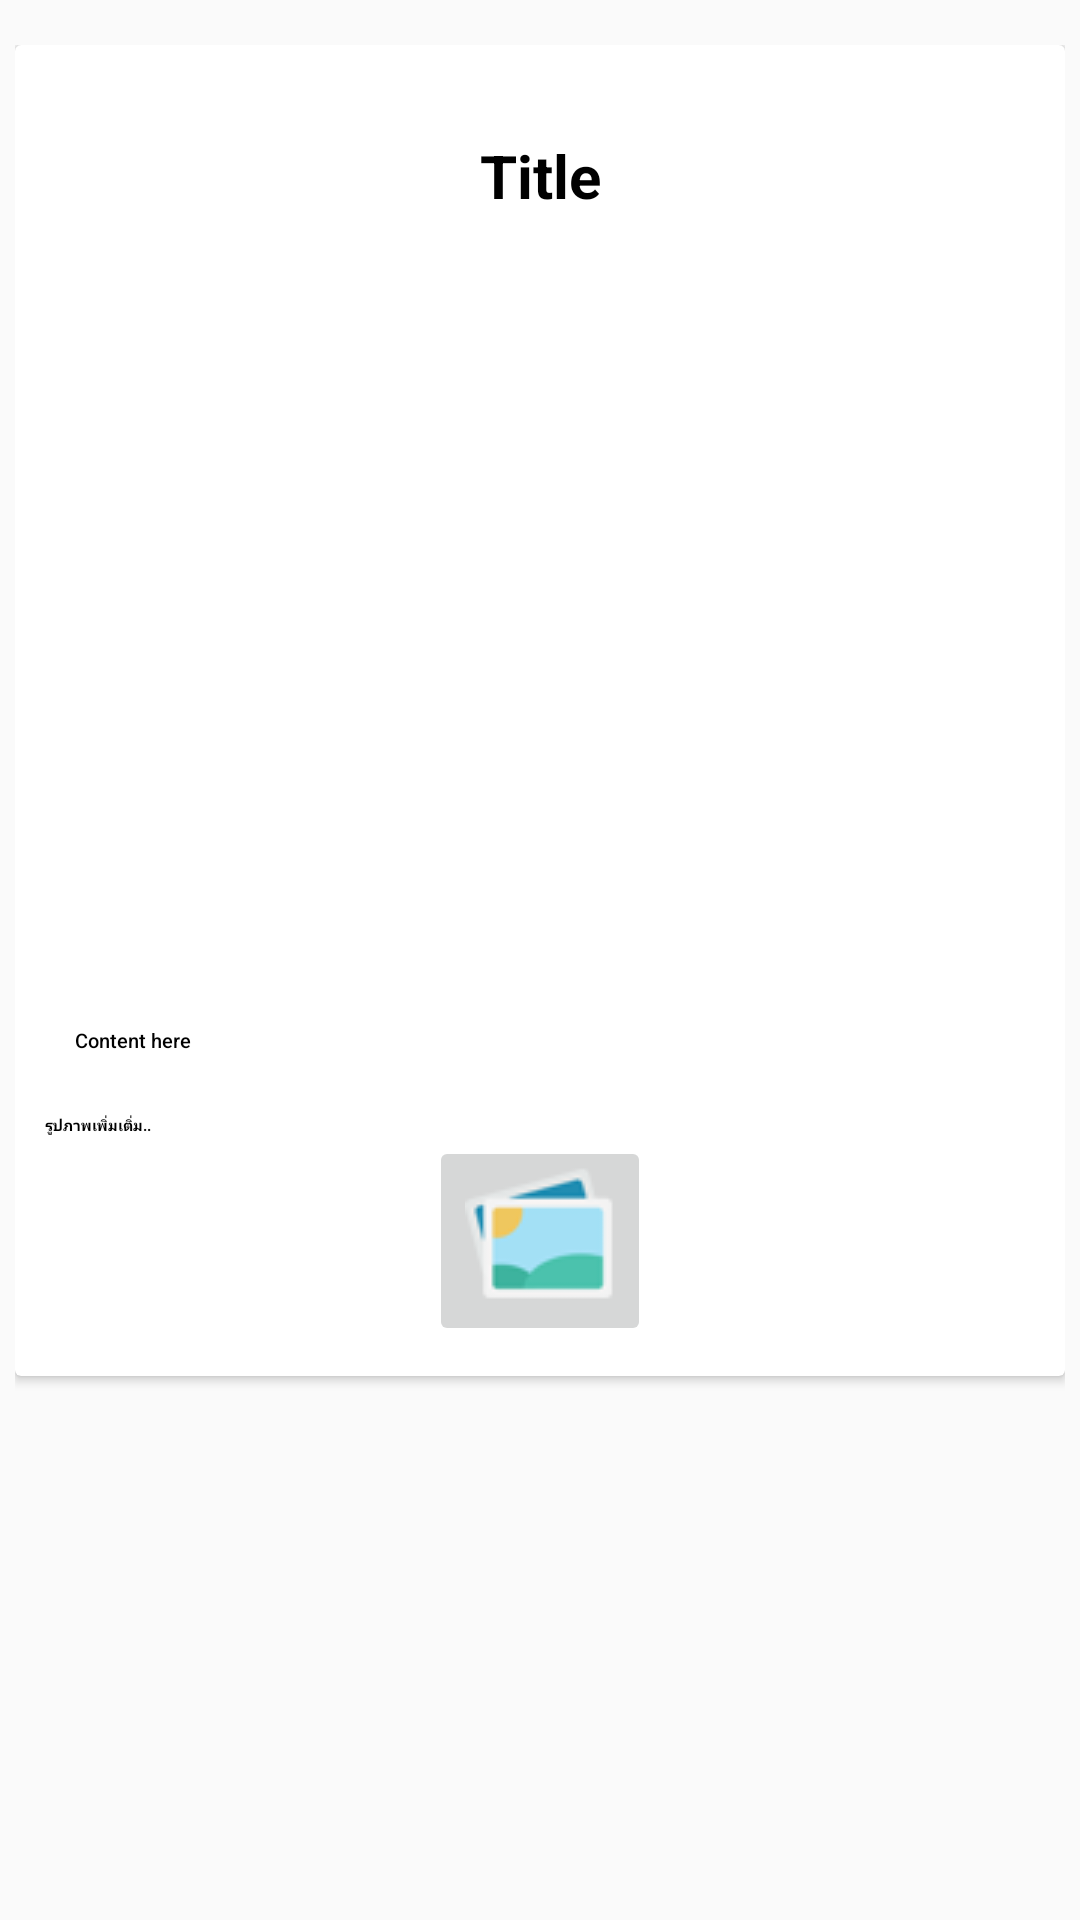

This screen was rendered from an Android layout file. Write that file and the resources it references.
<!-- AndroidManifest.xml: application theme AppTheme -->
<!-- res/layout/detail.xml -->
<?xml version="1.0" encoding="utf-8"?>
<LinearLayout
    xmlns:android="http://schemas.android.com/apk/res/android"
    xmlns:app="http://schemas.android.com/apk/res-auto"
    android:layout_width="fill_parent"
    android:layout_height="fill_parent"
    xmlns:card_view="http://schemas.android.com/tools"


    android:orientation="vertical"
    android:padding="5dp"
    >


    <ScrollView
        android:id="@+id/scrollView1"
        android:layout_width="match_parent"
        android:layout_height="fill_parent"
        card_view:ignore="UselessParent">

        <LinearLayout
            android:layout_width="match_parent"
            android:layout_height="wrap_content"
            android:layout_marginBottom="30dp"
            android:layout_marginTop="10dp"
            android:orientation="vertical" >

            <LinearLayout
                android:id="@+id/linear_listview1"
                android:layout_width="match_parent"
                android:layout_height="wrap_content"
                android:orientation="vertical" />
            <android.support.v7.widget.CardView
                android:layout_width="fill_parent"
                android:layout_height="wrap_content"
                card_view:contentPadding="16dp"
                card_view:cardElevation="2dp"
                card_view:cardCornerRadius="5dp"
                >

                <LinearLayout
                    android:layout_width="fill_parent"
                    android:layout_height="wrap_content"
                    android:orientation="vertical"
                    android:padding="10dp">

                    <TextView
                        style="@style/Base.TextAppearance.AppCompat.Headline"
                        android:layout_width="fill_parent"
                        android:layout_height="wrap_content"
                        android:text="Title"
                        android:textStyle="bold"
                        android:gravity="center"
                        android:textSize="20sp"
                        android:textColor="#000000"
                        android:id="@+id/texttitel"
                        android:layout_marginTop="20dp"
                        card_view:ignore="HardcodedText" />

                    <ImageView

                        android:layout_width="match_parent"
                        android:layout_height="250dp"
                        android:id="@+id/image_set_view"
                        card_view:ignore="ContentDescription" />


                    <TextView
                        style="@style/Base.TextAppearance.AppCompat.Body2"
                        android:layout_width="fill_parent"
                        android:layout_height="wrap_content"
                        android:text="Content here"
                        android:textSize="20px"
                        android:textColor="#000000"
                        android:id="@+id/contect"
                        android:padding="10dp"
                        android:paddingLeft="10dp"
                        android:paddingTop="10dp"
                        android:paddingRight="10dp"
                        android:paddingBottom="10dp"
                        android:paddingStart="10dp"
                        android:paddingEnd="10dp"
                        android:layout_marginTop="10dp"
                        card_view:ignore="HardcodedText" />
                    <TextView
                        style="@style/Base.TextAppearance.AppCompat.Body1"
                        android:layout_width="fill_parent"
                        android:layout_height="wrap_content"
                        android:text="รูปภาพเพิ่มเติ่ม.."
                        android:textSize="15px"
                        android:textStyle="bold"
                        android:textColor="#000000"
                        android:id="@+id/addres"

                        android:layout_marginTop="10dp"
                        card_view:ignore="HardcodedText" />

                    <ImageButton
                        android:layout_width="wrap_content"
                        android:layout_height="wrap_content"
                        app:srcCompat="@drawable/imgicon"
                        android:layout_gravity="center"
                        android:id="@+id/imageButton" />

                </LinearLayout>

            </android.support.v7.widget.CardView>


            <android.support.v7.widget.CardView
                android:layout_width="fill_parent"
                android:layout_height="wrap_content"
                card_view:contentPadding="16dp"
                card_view:cardElevation="2dp"
                card_view:cardCornerRadius="5dp"
                android:layout_marginTop="15dp">
                <RelativeLayout
                    android:id="@+id/layout_addcomment"
                    android:layout_width="match_parent"
                    android:layout_height="wrap_content"
                    android:background="#F5DEB3"
                    android:paddingRight="24dp"
                    card_view:ignore="RtlHardcoded,RtlSymmetry">

                </RelativeLayout>

            </android.support.v7.widget.CardView>


        </LinearLayout>
    </ScrollView>

</LinearLayout>
<!-- resources referenced by this layout -->
<resources>
  <!-- drawable imgicon: png bitmap (drawable, 2056 bytes) -->
  <style name="AppTheme" parent="Theme.AppCompat.Light.DarkActionBar">
  
          
          <item name="colorPrimary">#CCFF33</item>
          <item name="colorPrimaryDark">#CCFF33</item>
          <item name="colorAccent">#CCFF33</item>
      </style>
</resources>
